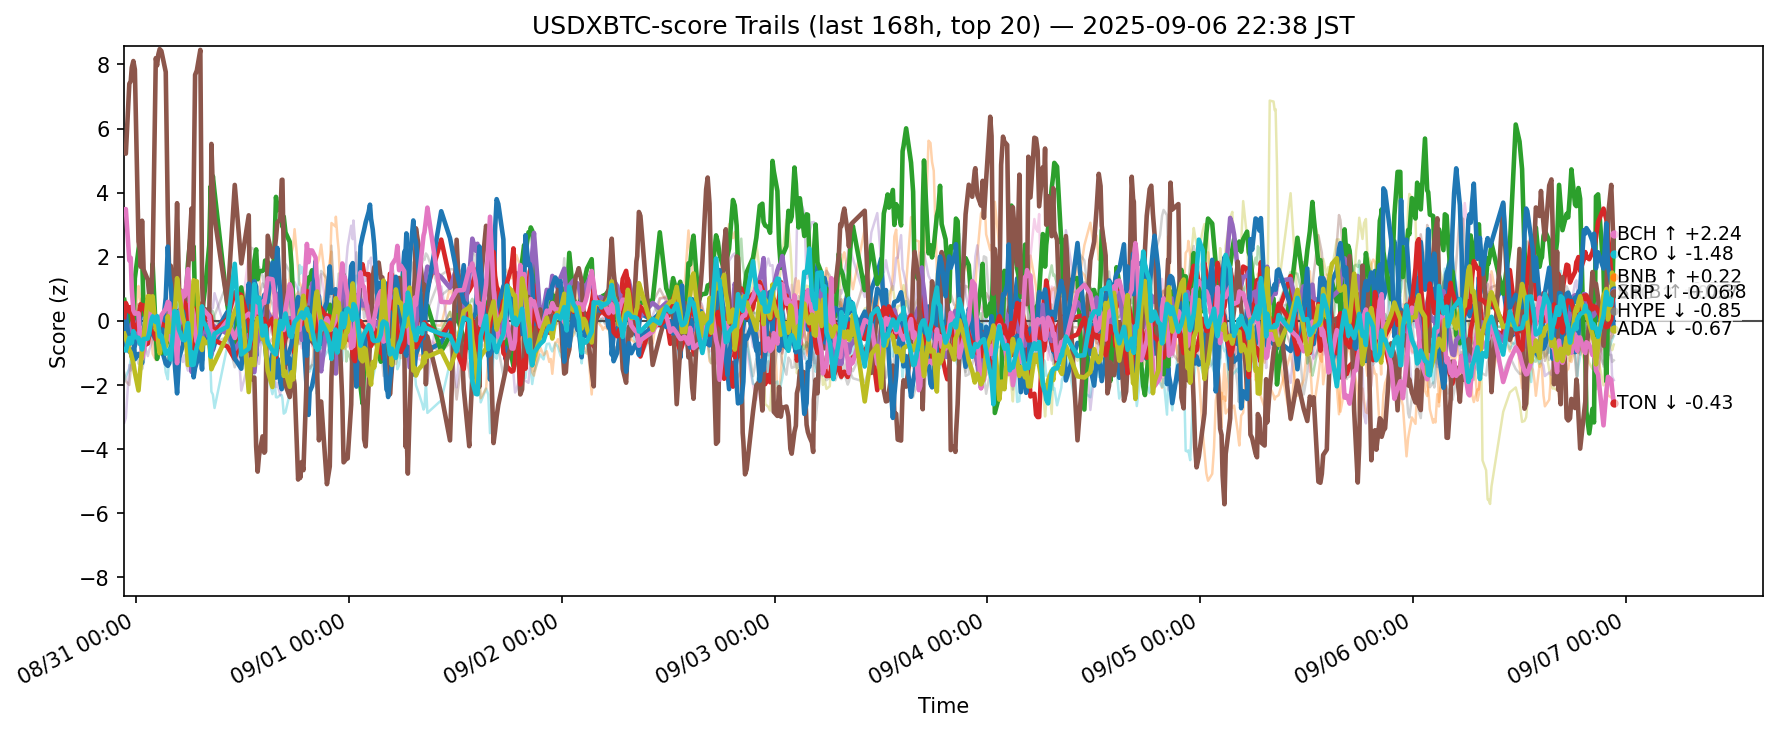

The table this chart was drawn from, first rows:
ts, side, symbol, score
2025-08-30 13:40:13.250270+00:00, usdxbtc, ADA, -0.7902
2025-08-30 13:40:13.250270+00:00, usdxbtc, AVAX, -0.5208
2025-08-30 13:40:13.250270+00:00, usdxbtc, BCH, 0.6535
2025-08-30 13:40:13.250270+00:00, usdxbtc, BNB, -0.2519
2025-08-30 13:40:13.250270+00:00, usdxbtc, BTC, -0.03399
2025-08-30 13:40:13.250270+00:00, usdxbtc, CRO, 5.332
2025-08-30 13:40:13.250270+00:00, usdxbtc, DOGE, -0.07494
2025-08-30 13:40:13.250270+00:00, usdxbtc, ETH, 0.2328
2025-08-30 13:40:13.250270+00:00, usdxbtc, HBAR, -1.864
2025-08-30 13:40:13.250270+00:00, usdxbtc, HYPE, -0.255
2025-08-30 13:40:13.250270+00:00, usdxbtc, LINK, -0.01808
2025-08-30 13:40:13.250270+00:00, usdxbtc, LTC, -0.3382
2025-08-30 13:40:13.250270+00:00, usdxbtc, SHIB, 0.1155
2025-08-30 13:40:13.250270+00:00, usdxbtc, SOL, -3.175
2025-08-30 13:40:13.250270+00:00, usdxbtc, SUI, -1.621
2025-08-30 13:40:13.250270+00:00, usdxbtc, TON, 3.479
2025-08-30 13:40:13.250270+00:00, usdxbtc, TRX, 0.1962
2025-08-30 13:40:13.250270+00:00, usdxbtc, UNI, -0.3237
2025-08-30 13:40:13.250270+00:00, usdxbtc, XLM, -0.3986
2025-08-30 13:40:13.250270+00:00, usdxbtc, XRP, -0.8972
2025-08-30 13:50:41.842200+00:00, usdxbtc, ADA, -0.5532
2025-08-30 13:50:41.842200+00:00, usdxbtc, AVAX, -0.2792
2025-08-30 13:50:41.842200+00:00, usdxbtc, BCH, 0.3423
2025-08-30 13:50:41.842200+00:00, usdxbtc, BNB, -0.3798
2025-08-30 13:50:41.842200+00:00, usdxbtc, BTC, -0.3196
2025-08-30 13:50:41.842200+00:00, usdxbtc, CRO, 5.217
2025-08-30 13:50:41.842200+00:00, usdxbtc, DOGE, 0.1756
2025-08-30 13:50:41.842200+00:00, usdxbtc, ETH, -0.5091
2025-08-30 13:50:41.842200+00:00, usdxbtc, HBAR, -1.727
2025-08-30 13:50:41.842200+00:00, usdxbtc, HYPE, 0.191
2025-08-30 13:50:41.842200+00:00, usdxbtc, LINK, -0.6517
2025-08-30 13:50:41.842200+00:00, usdxbtc, LTC, -0.03627
2025-08-30 13:50:41.842200+00:00, usdxbtc, SHIB, 0.5583
2025-08-30 13:50:41.842200+00:00, usdxbtc, SOL, -3.027
2025-08-30 13:50:41.842200+00:00, usdxbtc, SUI, -1.882
2025-08-30 13:50:41.842200+00:00, usdxbtc, TON, 3.487
2025-08-30 13:50:41.842200+00:00, usdxbtc, TRX, 0.1432
2025-08-30 13:50:41.842200+00:00, usdxbtc, UNI, 0.2283
2025-08-30 13:50:41.842200+00:00, usdxbtc, XLM, -0.5356
2025-08-30 13:50:41.842200+00:00, usdxbtc, XRP, -0.9267
2025-08-30 14:14:11.442449+00:00, usdxbtc, ADA, -0.9564
2025-08-30 14:14:11.442449+00:00, usdxbtc, AVAX, -0.4532
2025-08-30 14:14:11.442449+00:00, usdxbtc, BCH, 0.05932
2025-08-30 14:14:11.442449+00:00, usdxbtc, BNB, -0.5483
2025-08-30 14:14:11.442449+00:00, usdxbtc, BTC, -0.3285
2025-08-30 14:14:11.442449+00:00, usdxbtc, CRO, 7.396
2025-08-30 14:14:11.442449+00:00, usdxbtc, DOGE, 0.2254
2025-08-30 14:14:11.442449+00:00, usdxbtc, ETH, 0.1211
2025-08-30 14:14:11.442449+00:00, usdxbtc, HBAR, -1.492
2025-08-30 14:14:11.442449+00:00, usdxbtc, HYPE, -0.7188
2025-08-30 14:14:11.442449+00:00, usdxbtc, LINK, -0.5195
2025-08-30 14:14:11.442449+00:00, usdxbtc, LTC, -0.5501
2025-08-30 14:14:11.442449+00:00, usdxbtc, SHIB, 0.2876
2025-08-30 14:14:11.442449+00:00, usdxbtc, SOL, -1.378
2025-08-30 14:14:11.442449+00:00, usdxbtc, SUI, -2.001
2025-08-30 14:14:11.442449+00:00, usdxbtc, TON, 1.886
2025-08-30 14:14:11.442449+00:00, usdxbtc, TRX, -0.2078
2025-08-30 14:14:11.442449+00:00, usdxbtc, UNI, 0.3013
2025-08-30 14:14:11.442449+00:00, usdxbtc, XLM, -0.9085
2025-08-30 14:14:11.442449+00:00, usdxbtc, XRP, -0.5331
... 12,600 more rows
